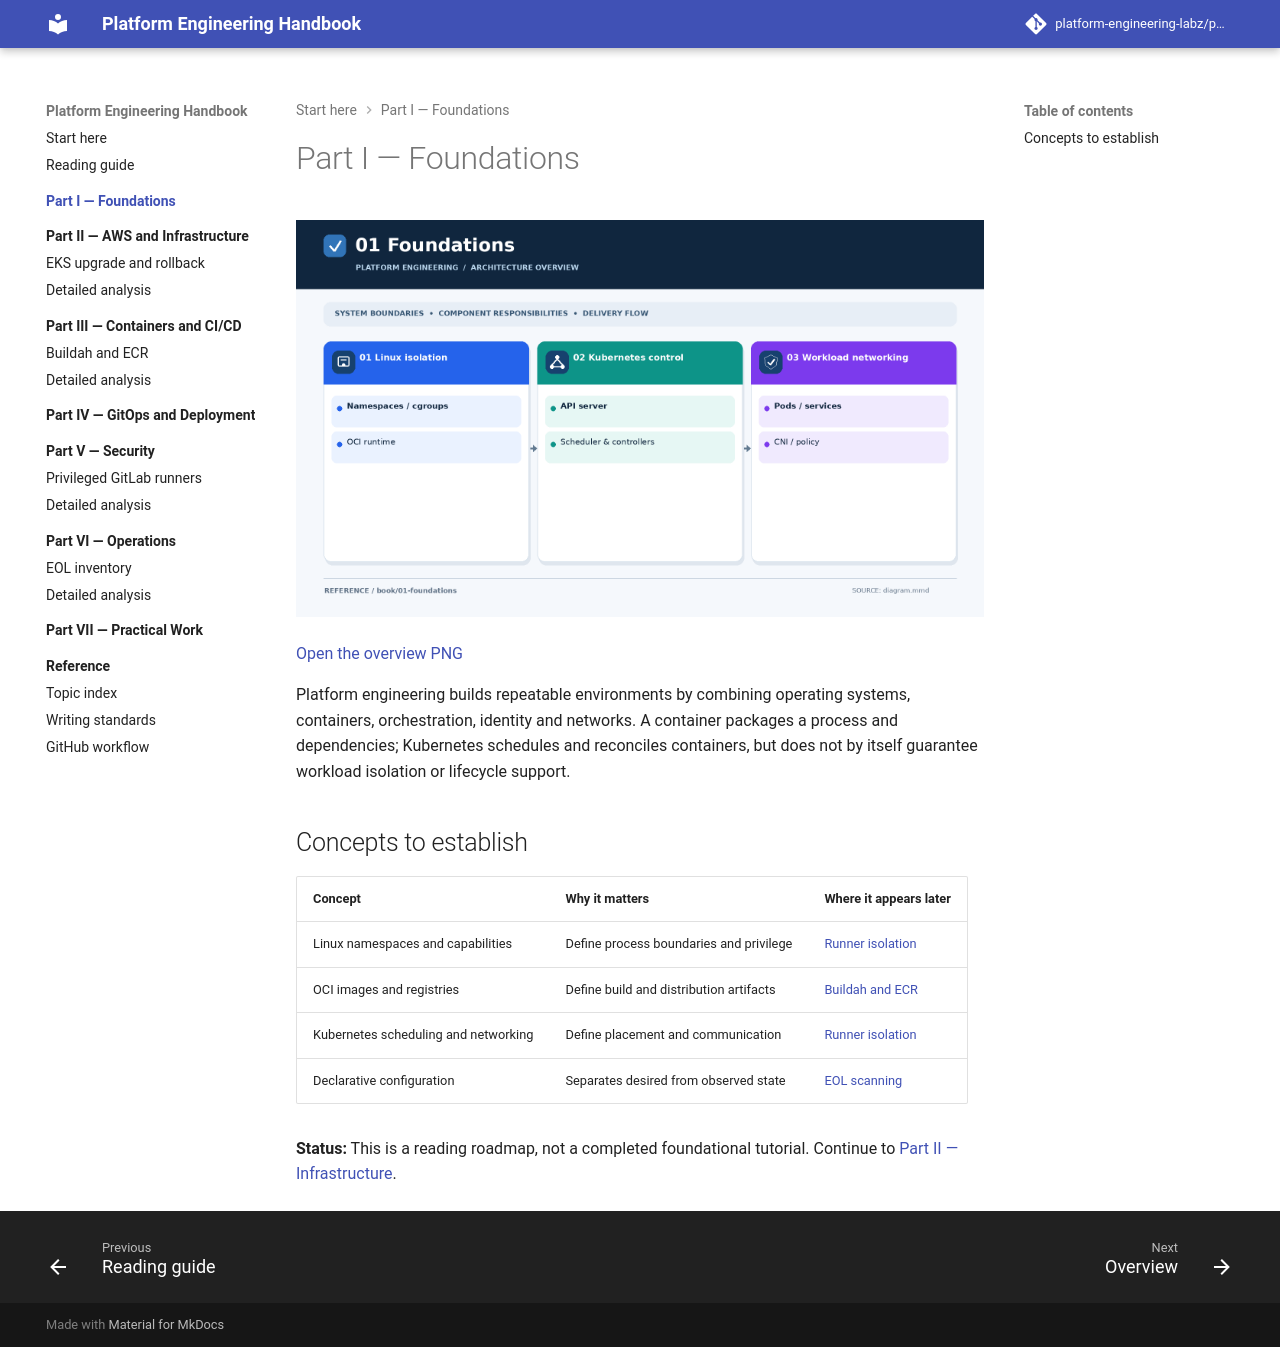

repository: platform-engineering-labz/platform-engineering · page: book/01-foundations/index.html · generator: mkdocs

# Part I — Foundations

![Kubernetes workload and security foundations](diagram.png)

[Open the overview PNG](diagram.png)


Platform engineering builds repeatable environments by combining operating systems, containers, orchestration, identity and networks. A container packages a process and dependencies; Kubernetes schedules and reconciles containers, but does not by itself guarantee workload isolation or lifecycle support.

## Concepts to establish

| Concept | Why it matters | Where it appears later |
| --- | --- | --- |
| Linux namespaces and capabilities | Define process boundaries and privilege | [Runner isolation](../../engineering-reference/guides/security/privileged-gitlab-runners/README.md) |
| OCI images and registries | Define build and distribution artifacts | [Buildah and ECR](../../engineering-reference/guides/gitlab/kubernetes-runner-buildah-ecr/README.md) |
| Kubernetes scheduling and networking | Define placement and communication | [Runner isolation](../../engineering-reference/guides/security/privileged-gitlab-runners/README.md) |
| Declarative configuration | Separates desired from observed state | [EOL scanning](../../engineering-reference/guides/security/kubernetes-workload-eol-inventory/README.md) |

**Status:** This is a reading roadmap, not a completed foundational tutorial. Continue to [Part II — Infrastructure](../02-infrastructure/README.md).
